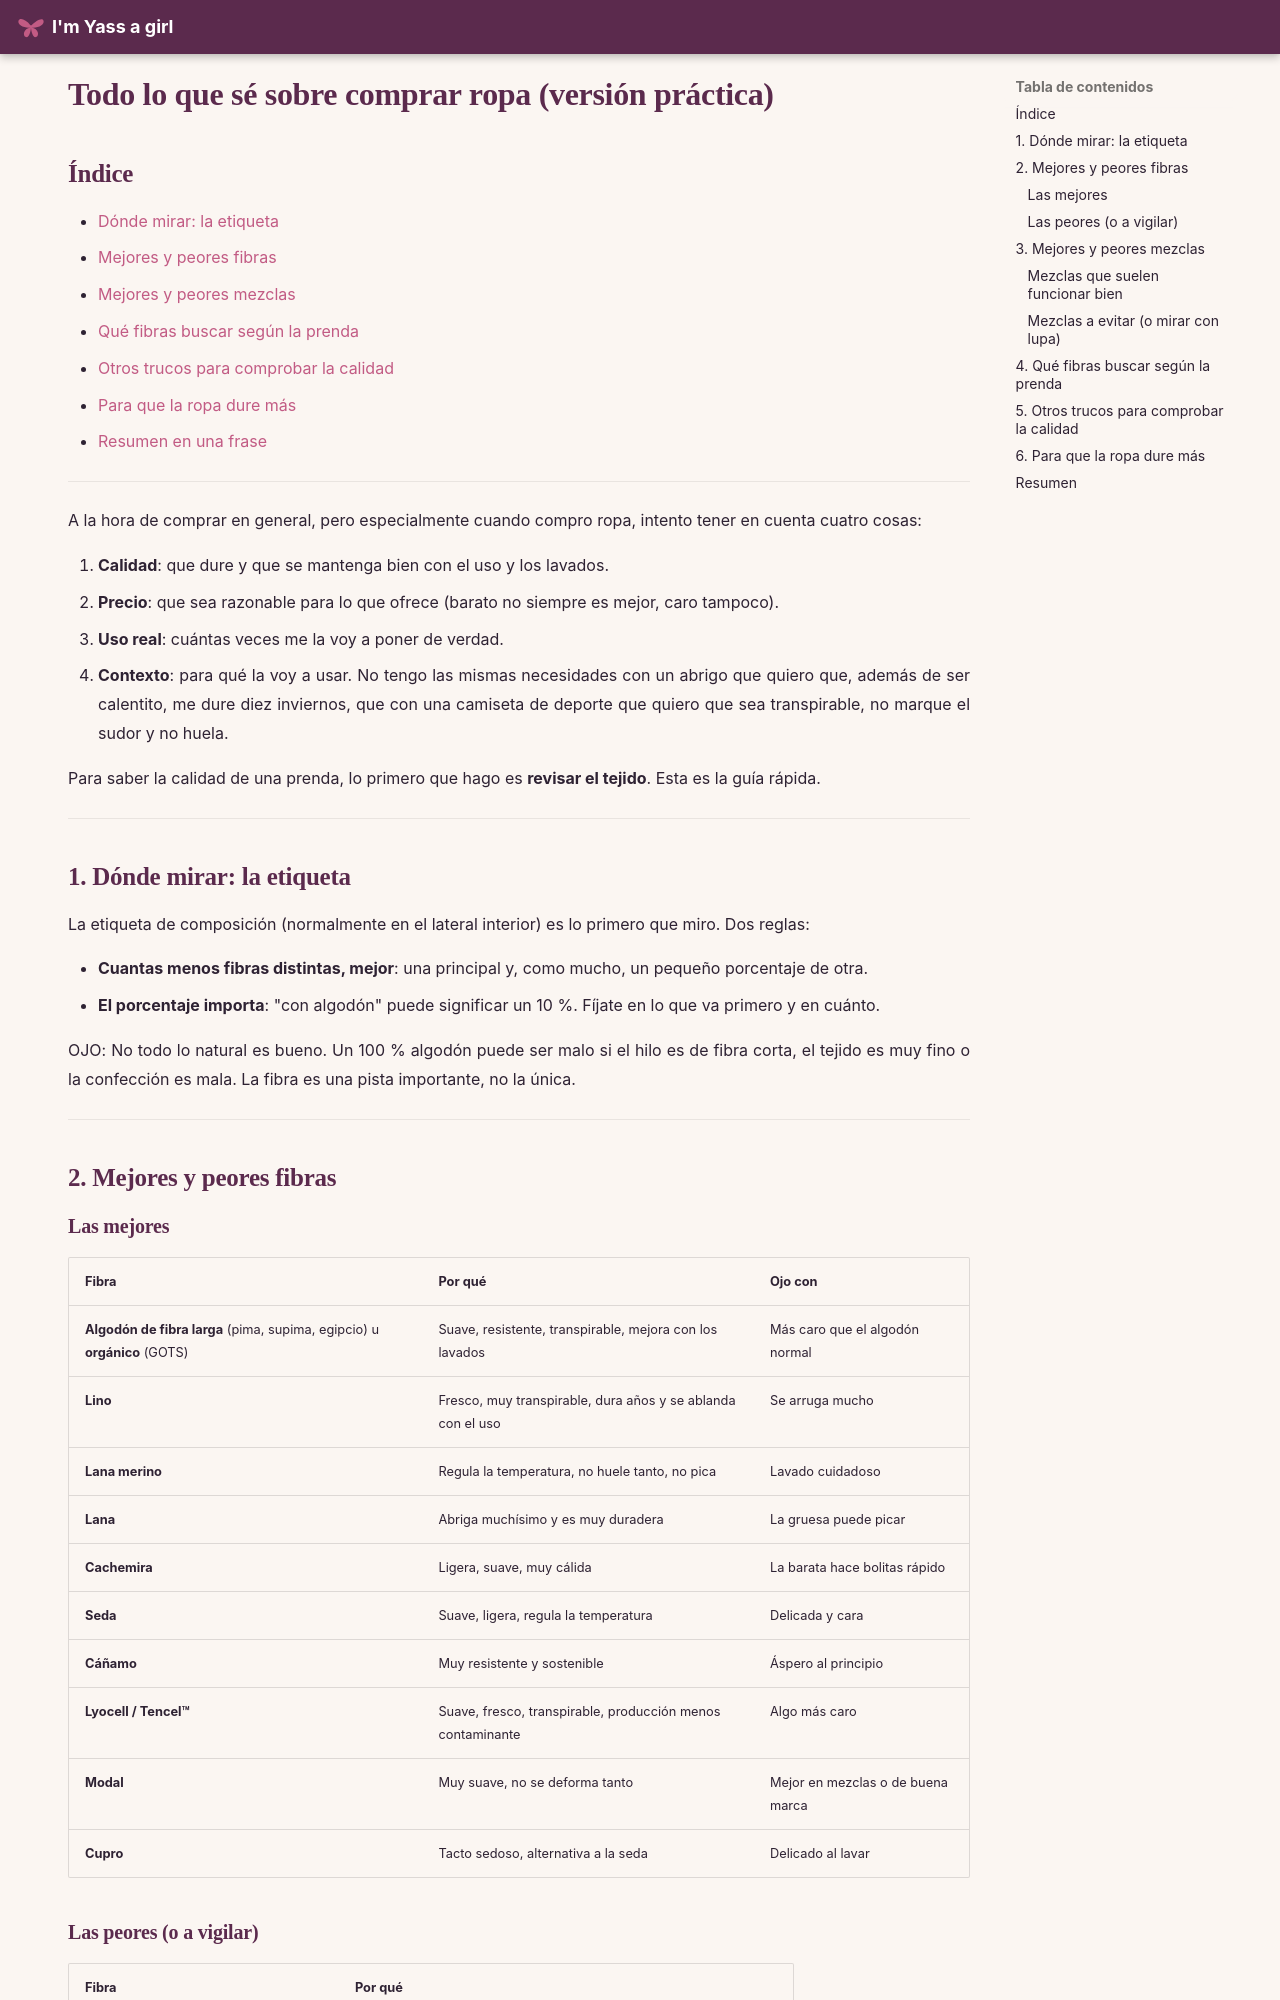

repository: imyassagirl/imyassagirl · page: hogar-lifestyle/ropa-zapatos/tejidos_ropa/index.html · generator: mkdocs

# Todo lo que sé sobre comprar ropa (versión práctica)


## Índice

- [Dónde mirar: la etiqueta](#1-donde-mirar-la-etiqueta)
- [Mejores y peores fibras](#2-mejores-y-peores-fibras)
- [Mejores y peores mezclas](#3-mejores-y-peores-mezclas)
- [Qué fibras buscar según la prenda](#4-qué-fibras-buscar-según-la-prenda)
- [Otros trucos para comprobar la calidad](#5-otros-trucos-para-comprobar-la-calidad)
- [Para que la ropa dure más](#6-para-que-la-ropa-dure-más)
- [Resumen en una frase](#resumen-en-una-frase)

---

A la hora de comprar en general, pero especialmente cuando compro ropa, intento tener en cuenta cuatro cosas:

1. **Calidad**: que dure y que se mantenga bien con el uso y los lavados.
2. **Precio**: que sea razonable para lo que ofrece (barato no siempre es mejor, caro tampoco).
3. **Uso real**: cuántas veces me la voy a poner de verdad.
4. **Contexto**: para qué la voy a usar. No tengo las mismas necesidades con un abrigo que quiero que, además de ser calentito, me dure diez inviernos, que con una camiseta de deporte que quiero que sea transpirable, no marque el sudor y no huela.

Para saber la calidad de una prenda, lo primero que hago es **revisar el tejido**. Esta es la guía rápida.

---

## 1. Dónde mirar: la etiqueta

La etiqueta de composición (normalmente en el lateral interior) es lo primero que miro. Dos reglas:

- **Cuantas menos fibras distintas, mejor**: una principal y, como mucho, un pequeño porcentaje de otra.
- **El porcentaje importa**: "con algodón" puede significar un 10 %. Fíjate en lo que va primero y en cuánto.

OJO:
No todo lo natural es bueno. Un 100 % algodón puede ser malo si el hilo es de fibra corta, el tejido es muy fino o la confección es mala. La fibra es una pista importante, no la única.

---

## 2. Mejores y peores fibras

### Las mejores

| Fibra                                                                    | Por qué                                                     | Ojo con                           |
| ------------------------------------------------------------------------ | ----------------------------------------------------------- | --------------------------------- |
| **Algodón de fibra larga** (pima, supima, egipcio) u **orgánico** (GOTS) | Suave, resistente, transpirable, mejora con los lavados     | Más caro que el algodón normal    |
| **Lino**                                                                 | Fresco, muy transpirable, dura años y se ablanda con el uso | Se arruga mucho                   |
| **Lana merino**                                                          | Regula la temperatura, no huele tanto, no pica              | Lavado cuidadoso                  |
| **Lana**                                                                 | Abriga muchísimo y es muy duradera                          | La gruesa puede picar             |
| **Cachemira**                                                            | Ligera, suave, muy cálida                                   | La barata hace bolitas rápido     |
| **Seda**                                                                 | Suave, ligera, regula la temperatura                        | Delicada y cara                   |
| **Cáñamo**                                                               | Muy resistente y sostenible                                 | Áspero al principio               |
| **Lyocell / Tencel™**                                                    | Suave, fresco, transpirable, producción menos contaminante  | Algo más caro                     |
| **Modal**                                                                | Muy suave, no se deforma tanto                              | Mejor en mezclas o de buena marca |
| **Cupro**                                                                | Tacto sedoso, alternativa a la seda                         | Delicado al lavar                 |
